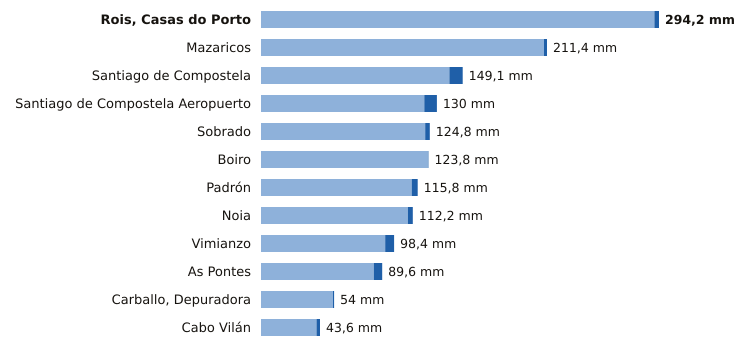

Source data for this figure (header and first rows):
estacion, provincia, indicativo, mm_6_dias_anteriores, mm_hoy, mm_7_dias, horas_de_hoy
Rois, Casas do Porto, A Coruña, 1476R, 290.8, 3.4, 294.2, 6
Mazaricos, A Coruña, 1406X, 209.2, 2.2, 211.4, 7
Santiago de Compostela, A Coruña, 1475X, 139.3, 9.8, 149.1, 9
Santiago de Compostela Aeropuerto, A Coruña, 1428, 120.7, 9.3, 130.0, 9
Sobrado, A Coruña, 1410X, 121.4, 3.4, 124.8, 8
Boiro, A Coruña, 1442U, 123.4, 0.4, 123.8, 6
Padrón, A Coruña, 1473A, 111.4, 4.4, 115.8, 9
Noia, A Coruña, 1435C, 108.6, 3.6, 112.2, 5
Vimianzo, A Coruña, 1399, 91.8, 6.6, 98.4, 8
As Pontes, A Coruña, 1363X, 83.4, 6.2, 89.6, 6
Carballo, Depuradora, A Coruña, 1390X, 53.2, 0.8, 54.0, 5
Cabo Vilán, A Coruña, 1393, 41.0, 2.6, 43.6, 9
